The GitHub repository GustavoMourao/eye-Image-Analysis contains a labelled image folder "Data" with 2 categories: glaucoma, healthy. Examples follow, each with its label.

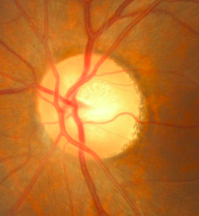
Label: glaucoma

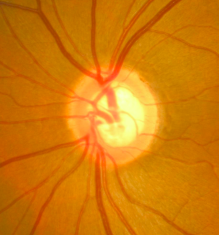
Label: glaucoma

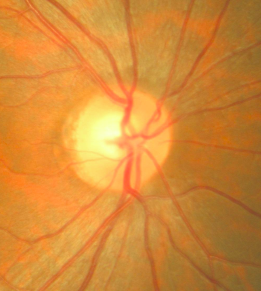
Label: healthy

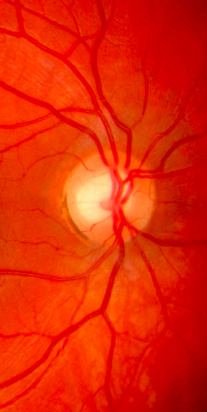
Label: healthy

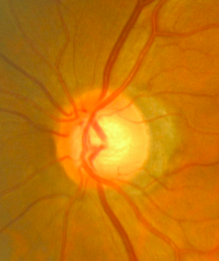
Label: glaucoma

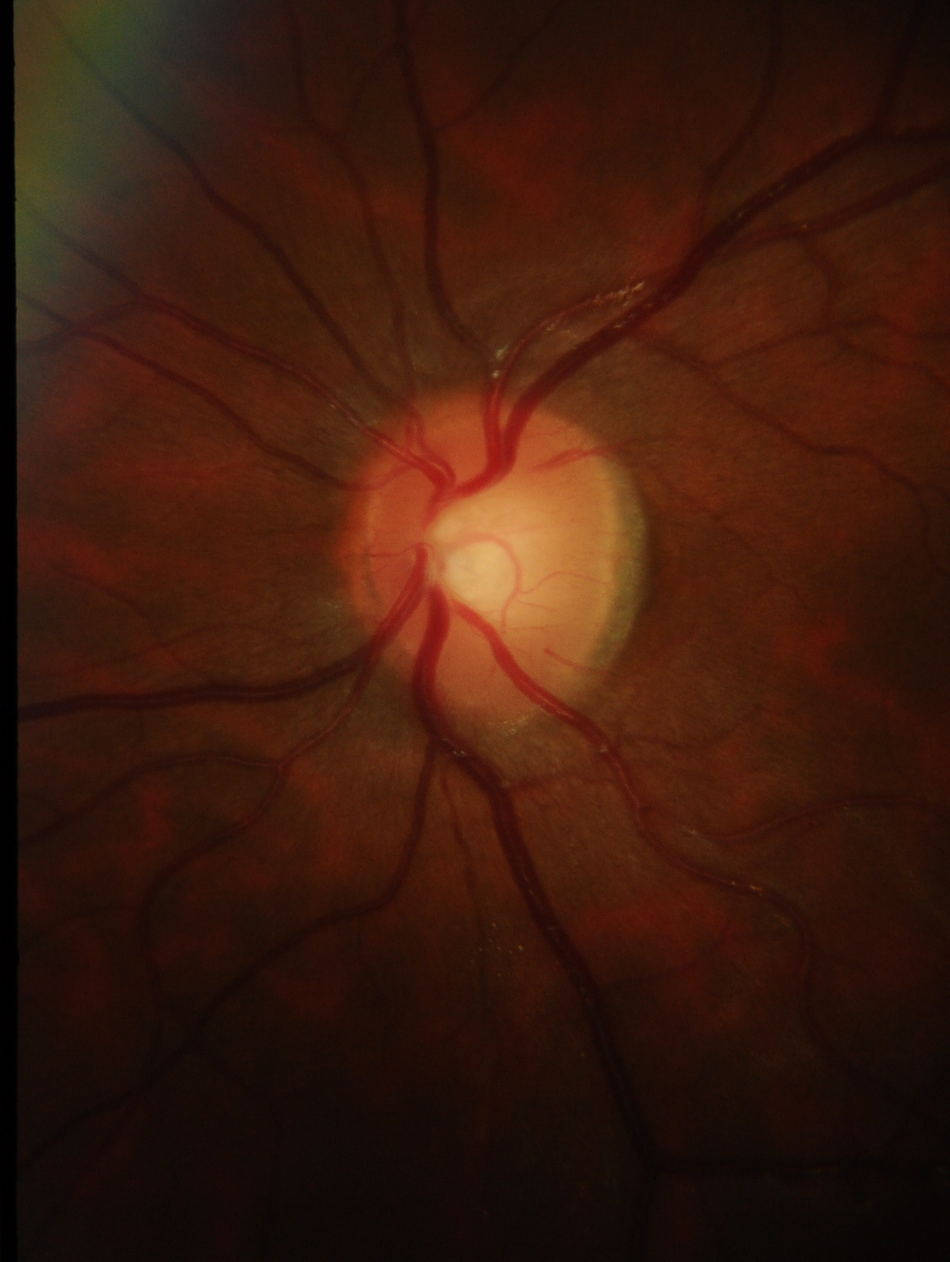
Label: healthy
